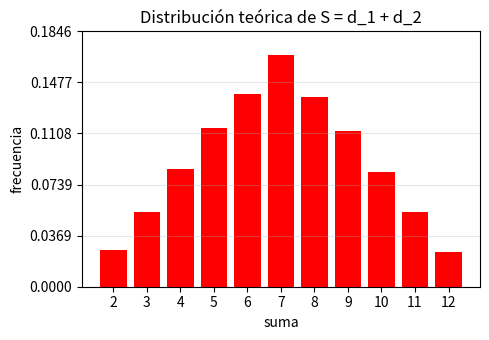
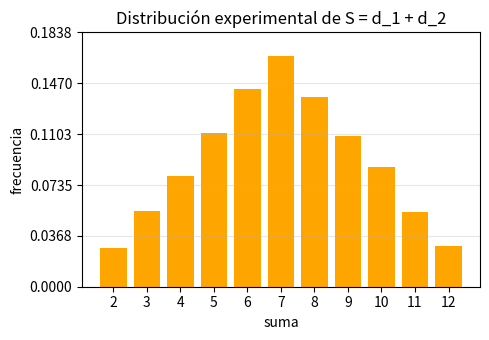

These charts were generated, in order, by the following Python code:
import numpy as np
import matplotlib.pyplot as plt

"""
Distribución de la suma de dos dados equilibrados.

Se calcula la distribución teórica de la variable aleatoria suma S=d1+d2,
con d1 y d2 dados equilibrados de seis caras.  Luego se generan valores
de S según la distribución teórica y mediante una simulación de lanzamientos,
comparando las distribuciones resultantes.
"""

# Distribución teórica de S (sumas 2..12) y probabilidades
def distribucion_teorica() -> tuple[np.ndarray, np.ndarray]:
    conteos = {suma: 0 for suma in range(2, 13)}
    for d1 in range(1, 7):
        for d2 in range(1, 7):
            conteos[d1 + d2] += 1
    sums = np.array(sorted(conteos.keys()))
    probs = np.array([conteos[s] / 36.0 for s in sums])
    return sums, probs


if __name__ == "__main__":
    # Obtiene distribución teórica
    sums, probs = distribucion_teorica()
    # Generar muestra a partir de la distribución teórica
    n_teo = 20000
    muestras_teo = np.random.choice(sums, size=n_teo, p=probs)
    # Simulación de lanzamientos de dos dados
    n_exp = 20000
    dados1 = np.random.randint(1, 7, size=n_exp)
    dados2 = np.random.randint(1, 7, size=n_exp)
    muestras_exp = dados1 + dados2
    # Cálculo de frecuencias relativas
    freqs_teo = np.array([np.mean(muestras_teo == s) for s in sums])
    freqs_exp = np.array([np.mean(muestras_exp == s) for s in sums])
    # Imprimir valores para referencia
    print("Distribución teórica (probabilidades):")
    for s, p in zip(sums, probs):
        print(f"  S={s}: {p:.3f}")
    # Gráfico de distribución teórica
    plt.figure(figsize=(5,3.5))
    plt.bar(sums, freqs_teo, color='red')
    plt.title("Distribución teórica de S = d_1 + d_2")
    plt.xlabel("suma")
    plt.ylabel("frecuencia")
    plt.grid(axis='y', alpha=0.3)
    # Ticks densos en el eje x (2..12)
    plt.xticks(sums)
    plt.yticks(np.linspace(0, max(freqs_teo)*1.1, 6))
    plt.tight_layout()
    plt.savefig("./ej_23_teo.png", dpi=200)
    plt.close()
    # Gráfico de distribución experimental
    plt.figure(figsize=(5,3.5))
    plt.bar(sums, freqs_exp, color='orange')
    plt.title("Distribución experimental de S = d_1 + d_2")
    plt.xlabel("suma")
    plt.ylabel("frecuencia")
    plt.grid(axis='y', alpha=0.3)
    plt.xticks(sums)
    plt.yticks(np.linspace(0, max(freqs_exp)*1.1, 6))
    plt.tight_layout()
    plt.savefig("./ej_23_exp.png", dpi=200)
    plt.close()
